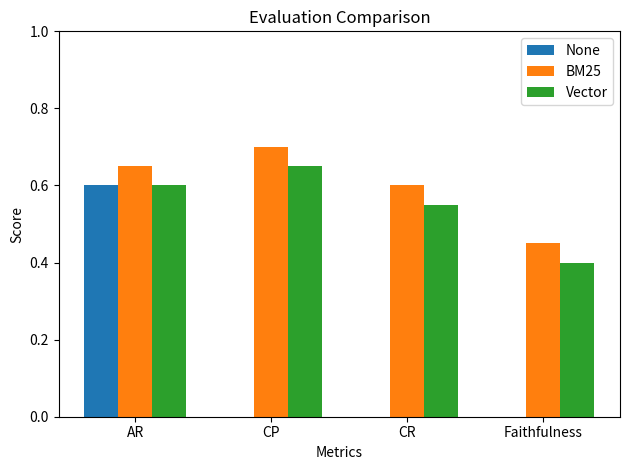

Recreate this plot in Python.
import matplotlib.pyplot as plt
import numpy as np

# metrics = ['precision@3', 'recall@3', 'hit@3', 'mrr', 'ndcg@3']
# bm25 = [1.0, 1.0, 1.0, 1.0, 1.0]
# vector = [0.3333333333333333, 0.3333333333333333, 1.0, 1.0, 0.46927872602275644]

metrics = ['AR', 'CP', 'CR', 'Faithfulness']

none = [0.60, 0.00, 0.00, 0.00]
bm25 = [0.65, 0.70, 0.60, 0.45]
vector = [0.60, 0.65, 0.55, 0.40]

x = np.arange(len(metrics))  
width = 0.25  # smaller width for 3 bars

fig, ax = plt.subplots()

ax.bar(x - width, none, width, label='None')
ax.bar(x, bm25, width, label='BM25')
ax.bar(x + width, vector, width, label='Vector')

ax.set_xlabel("Metrics")
ax.set_ylabel("Score")
ax.set_title("Evaluation Comparison")
ax.set_xticks(x)
ax.set_xticklabels(metrics)
ax.set_ylim(0, 1.0)
ax.legend()

plt.tight_layout()
plt.show()


 
